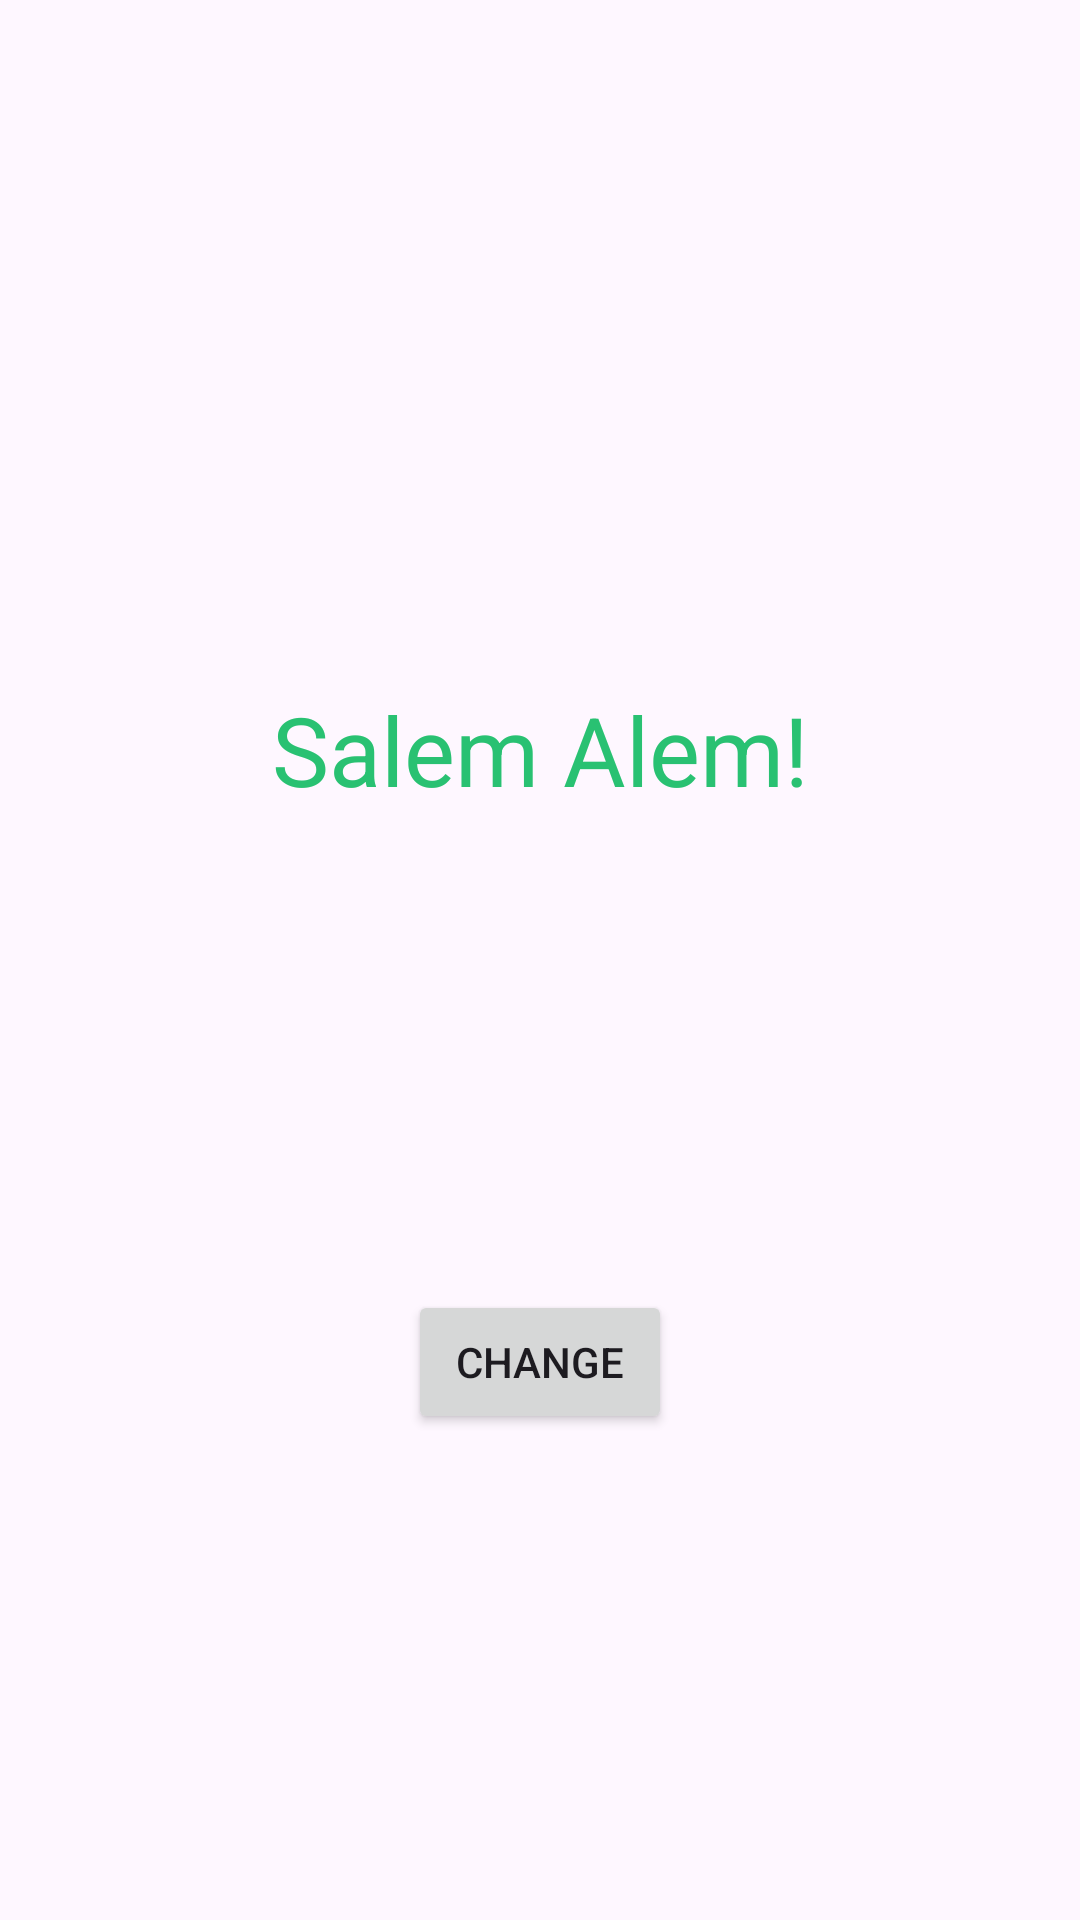

Write the Android layout XML for this screen, with the resource values it uses.
<!-- AndroidManifest.xml: application theme Theme.ExampleAndroid -->
<!-- res/layout/activity_main.xml -->
<?xml version="1.0" encoding="utf-8"?>
<androidx.constraintlayout.widget.ConstraintLayout xmlns:android="http://schemas.android.com/apk/res/android"
    xmlns:app="http://schemas.android.com/apk/res-auto"
    xmlns:tools="http://schemas.android.com/tools"
    android:id="@+id/main"
    android:layout_width="match_parent"
    android:layout_height="match_parent"
    tools:context=".MainActivity">

    <TextView
        android:id="@+id/tvTextSalem"
        android:layout_width="200dp"
        android:layout_height="200dp"
        android:layout_marginTop="150dp"
        android:text="Salem Alem!"
        android:gravity="center"
        android:textSize="32sp"
        android:textColor="#29C172"
        app:layout_constraintEnd_toEndOf="parent"
        app:layout_constraintStart_toStartOf="parent"
        app:layout_constraintTop_toTopOf="parent" />

    <Button
        android:id="@+id/btnChangeText"
        android:layout_width="wrap_content"
        android:layout_height="wrap_content"
        android:layout_marginTop="80dp"
        android:text="Change"
        android:textAllCaps="true"
        app:layout_constraintEnd_toEndOf="parent"
        app:layout_constraintStart_toStartOf="parent"
        app:layout_constraintTop_toBottomOf="@+id/tvTextSalem" />
</androidx.constraintlayout.widget.ConstraintLayout>
<!-- resources referenced by this layout -->
<resources>
  <style name="Theme.ExampleAndroid" parent="Base.Theme.ExampleAndroid" />
  <style name="Base.Theme.ExampleAndroid" parent="Theme.Material3.DayNight.NoActionBar">
          
          
          <item name="android:statusBarColor">@color/white</item>
          <item name="android:windowLightStatusBar">@color/black</item>
      </style>
  <color name="white">#FFFFFFFF</color>
  <color name="black">#FF000000</color>
</resources>
